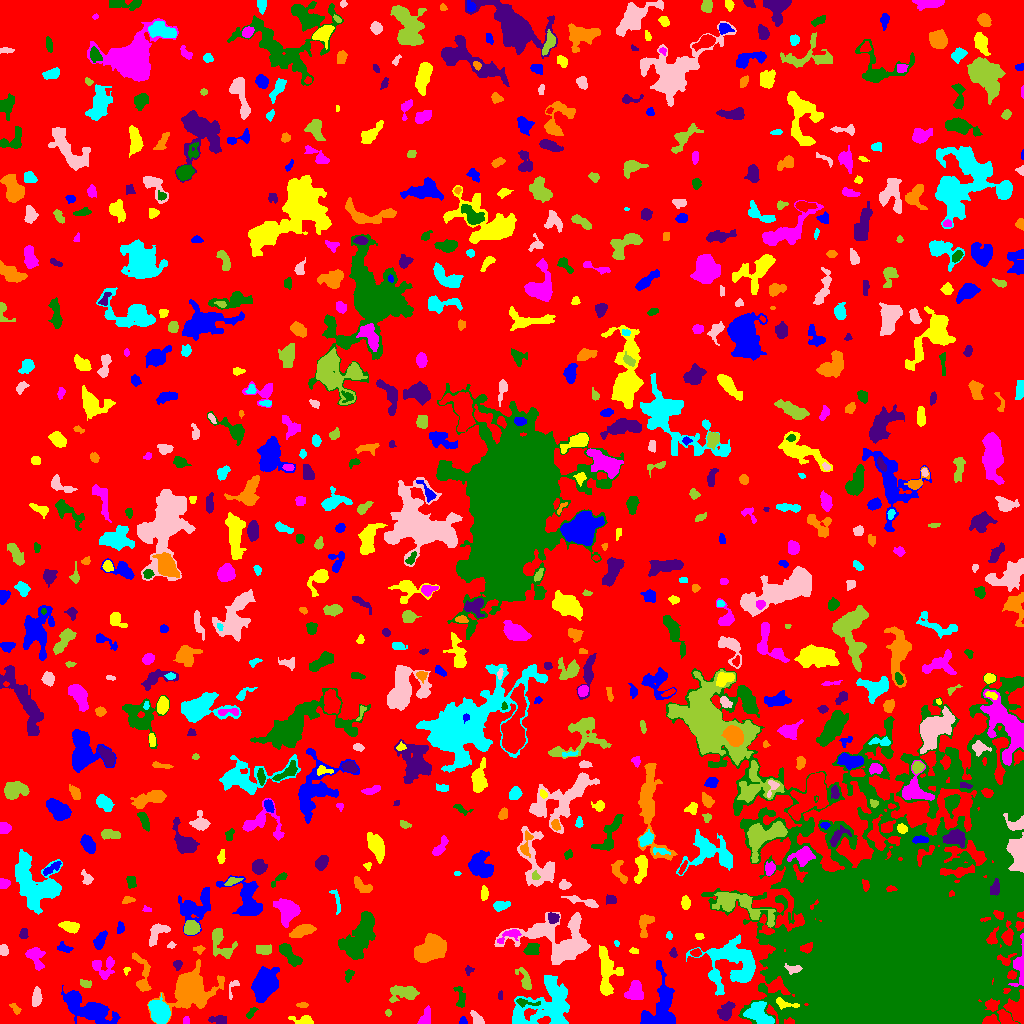

The file beside this chart, header and first rows:
ID, X, Y, A, B, theta, total_flux, mu_max, mu_median, mu_mean, R_fwhm, R_e, R10, R90, x_start, x_end, y_start, y_end, area, greylevel
0, 495.6, 521.1, 301.6, 275.2, 0.8773, 1180754, 10.0, 1.0, 1.583, 85.25, 223.3, 83.78, 366, 0, 1023, 0, 1023, 745840, 1.583
1, 463.2, 2.032, 1.808, 1.543, 1.392, 124.0, 6.0, 2.0, 2.255, 2.585, 1.954, 0.7979, 3.141, 459, 467, 0, 7, 55, 7.255
2, 305.2, 2.816, 4.847, 2.141, -0.1272, 391.0, 8.0, 2.0, 2.539, 3.827, 3.192, 1.262, 5.441, 288, 313, 0, 8, 154, 6.539
3, 186.2, 2.932, 2.045, 1.691, 1.477, 74.0, 2.0, 1.0, 1.451, 3.989, 2.394, 0.9772, 3.656, 183, 189, 0, 7, 51, 6.451
4, 251.1, 10.72, 3.503, 1.459, 0.9208, 101.0, 3.0, 1.0, 1.278, 3.338, 2.764, 1.128, 4.146, 246, 258, 5, 16, 79, 6.278
5, 218.9, 3.442, 4.295, 2.014, -0.03653, 317.0, 5.0, 2.0, 2.348, 4.549, 3.613, 1.382, 5.412, 208, 226, 0, 8, 135, 6.348
6, 15.64, 14.73, 3.273, 1.64, -0.8874, 152.0, 5.0, 2.0, 1.9, 2.326, 2.646, 0.9772, 4.406, 9, 21, 9, 20, 80, 5.9
7, 159.4, 10.99, 5.707, 4.029, -1.115, 4525, 30.0, 9.0, 10.52, 5.89, 5.917, 2.257, 9.739, 148, 170, 0, 30, 430, 14.52
8, 477, 4.708, 4.252, 2.229, -0.8413, 277.0, 4.0, 2.0, 2.164, 5.47, 3.742, 1.493, 5.614, 470, 484, 0, 13, 128, 6.164
9, 388.2, 10.68, 1.604, 1.442, -1.502, 85.0, 4.0, 2.0, 2.024, 2.877, 1.954, 0.7979, 3.09, 385, 391, 7, 14, 42, 10.02
10, 1006, 5.251, 4.324, 2.584, -0.6886, 678.0, 9.0, 3.0, 3.788, 4.297, 3.949, 1.493, 6.433, 997, 1018, 0, 14, 179, 8.788
11, 91.44, 12.53, 13.27, 5.474, -0.4078, 2664, 9.0, 3.0, 3.429, 8.406, 8.722, 3.385, 13.74, 61, 120, 0, 38, 777, 6.429
12, 783.7, 20.17, 6.111, 2.089, -0.2593, 341.0, 7.0, 2.0, 2.453, 2.821, 3.613, 1.262, 5.726, 776, 799, 14, 26, 139, 14.45
13, 425.7, 5.693, 4.902, 2.285, 1.254, 407.0, 7.0, 3.0, 2.544, 3.785, 3.7, 1.382, 5.781, 417, 430, 0, 18, 160, 6.544
14, 525.6, 21.02, 6.766, 1.559, -0.134, 288.0, 7.0, 2.0, 2.441, 2.646, 3.338, 1.128, 5.262, 516, 540, 16, 25, 118, 10.44
15, 725.5, 11.27, 4.62, 2.895, 1.014, 732.0, 8.0, 3.0, 3.211, 5.109, 4.297, 1.693, 7.069, 717, 735, 3, 22, 228, 9.211
16, 302, 18.48, 2.938, 1.281, -0.05412, 126.0, 4.0, 2.0, 2.1, 3.7, 2.459, 0.9772, 3.827, 296, 308, 16, 21, 60, 7.1
17, 759.3, 9.601, 7.406, 4.715, -0.723, 2247, 10.0, 5.0, 5.238, 9.39, 6.91, 2.764, 10.25, 743, 774, 0, 22, 429, 11.24
18, 36.35, 25.19, 4.268, 2.134, 1.464, 395.0, 6.0, 2.0, 2.409, 4.787, 3.785, 1.493, 5.944, 32, 42, 17, 37, 164, 6.409
19, 404.3, 30.49, 7.228, 3.482, 0.06743, 1330, 10.0, 3.0, 3.855, 6.283, 5.585, 2.185, 9.009, 389, 419, 21, 38, 345, 9.855
20, 429.4, 103.1, 26.55, 16.11, 1.443, 56715, 102.0, 5.0, 10.84, 8.795, 13.09, 4.37, 30.72, 373, 495, 3, 151, 5232, 13.84
21, 73.96, 22.27, 3.375, 2.57, 1.386, 830.0, 13.0, 4.0, 5.188, 3.909, 3.613, 1.382, 5.944, 68, 80, 13, 29, 160, 12.19
22, 605.9, 34.93, 2.294, 1.771, -0.9194, 125.0, 4.0, 1.0, 1.603, 3.432, 2.523, 0.9772, 4.107, 602, 610, 30, 40, 78, 8.603
23, 635, 31.06, 4.52, 3.776, 1.314, 911.0, 8.0, 3.0, 3.23, 5.917, 4.853, 1.871, 7.878, 624, 643, 24, 43, 282, 7.23
24, 459.9, 25.98, 6.769, 2.43, -1.41, 203.0, 3.0, 1.0, 1.301, 3.949, 3.785, 1.382, 6.257, 453, 465, 16, 37, 156, 6.301
25, 500.0, 27.5, 2.291, 0.7071, -0.0, 32.0, 2.0, 1.0, 0.7442, 2.764, 1.493, 0.5642, 2.523, 498, 502, 24, 33, 43, 6.744
26, 143.2, 46.19, 10.85, 3.48, -1.449, 512.0, 6.0, 1.0, 1.605, 4.618, 4.787, 1.693, 8.311, 132, 151, 32, 71, 319, 5.605
27, 544.3, 18.01, 17.09, 11.1, 0.4888, 5658, 11.0, 4.0, 3.91, 9.591, 12.3, 4.82, 18.78, 512, 569, 0, 48, 1447, 6.91
28, 234.0, 36.52, 5.869, 2.084, 1.181, 63.0, 3.0, 1.0, 0.6774, 1.954, 2.185, 0.7979, 3.568, 229, 239, 24, 43, 93, 5.677
29, 85.48, 39.68, 2.965, 1.702, -0.3075, 143.0, 4.0, 2.0, 1.644, 3.827, 2.821, 1.128, 4.442, 80, 91, 36, 44, 87, 6.644
30, 702.6, 38.12, 3.479, 1.805, 1.463, 221.0, 4.0, 2.0, 2.351, 4.886, 3.192, 1.262, 4.787, 698, 706, 31, 46, 94, 8.351
31, 264, 38.31, 6.736, 4.848, 1.185, 8918, 43.0, 9.0, 12.69, 6.747, 6.747, 2.585, 11.94, 251, 279, 21, 57, 703, 14.69
32, 607.2, 56.26, 11.69, 5.329, -1.371, 964.0, 5.0, 2.0, 1.89, 6.956, 6.58, 2.585, 10.39, 599, 623, 28, 78, 510, 5.89
33, 1019, 57.95, 11.48, 3.026, 1.515, 949.0, 8.0, 3.0, 3.261, 6.05, 5.109, 1.871, 8.273, 1008, 1023, 37, 90, 291, 11.26
34, 348.6, 48.86, 2.89, 1.723, 1.138, 73.0, 2.0, 1.0, 0.8022, 4.26, 2.523, 0.9772, 3.949, 345, 354, 41, 54, 91, 5.802
35, 468.4, 53.3, 2.257, 1.894, 1.41, 185.0, 7.0, 3.0, 2.937, 2.523, 2.394, 0.7979, 3.868, 465, 474, 48, 58, 63, 9.937
36, 189.5, 32.62, 12.71, 8.897, 0.3246, 8459, 27.0, 5.0, 6.375, 5.971, 10.34, 3.523, 17.87, 147, 224, 0, 64, 1327, 8.375
37, 716.6, 48.7, 2.67, 1.408, -1.176, 103.0, 4.0, 2.0, 1.689, 3.29, 2.394, 0.9772, 3.742, 713, 719, 42, 53, 61, 8.689
38, 793.7, 54.41, 4.176, 1.864, -0.03233, 218.0, 5.0, 1.0, 1.863, 3.241, 2.985, 1.262, 5.262, 784, 802, 49, 60, 117, 17.86
39, 525.5, 42.1, 5.71, 2.315, -1.18, 486.0, 9.0, 2.0, 2.518, 3.241, 3.613, 1.262, 6.652, 515, 531, 34, 56, 193, 6.518
40, 646.9, 51.5, 2.19, 1.185, 2.1459630659287097e-12, 52.0, 2.0, 1.0, 0.9123, 3.478, 1.954, 0.7979, 3.192, 641, 651, 49, 55, 57, 5.912
41, 660.8, 15.24, 14.91, 8.014, 1.441, 3697, 11.0, 4.0, 4.177, 8.311, 9.305, 3.385, 14.57, 640, 675, 0, 63, 885, 7.177
42, 126.6, 53.07, 1.875, 1.387, 1.165, 55.0, 3.0, 1.0, 1.279, 2.326, 1.871, 0.5642, 2.932, 123, 130, 48, 56, 43, 5.279
43, 104.3, 55.25, 5.981, 5.724, 0.939, 381.0, 4.0, 1.0, 1.323, 6.024, 5.171, 1.954, 8.098, 92, 114, 44, 67, 288, 5.323
44, 289.1, 69.16, 7.558, 2.744, -0.8374, 1063, 8.0, 4.0, 3.743, 6.91, 5.441, 2.185, 8.349, 279, 302, 57, 80, 284, 6.743
45, 177.5, 58.53, 2.32, 1.84, 1.339, 208.0, 6.0, 2.0, 2.667, 3.478, 2.585, 0.9772, 4.068, 173, 182, 53, 63, 78, 6.667
46, 431.1, 74.54, 7.699, 5.431, 0.5887, 5082, 16.0, 7.0, 7.452, 10.17, 8.215, 3.29, 12.58, 414, 446, 61, 90, 682, 26.45
47, 733.4, 59.89, 15.01, 11.96, -0.4485, 4841, 11.0, 3.0, 3.659, 7.527, 11.44, 4.068, 18.28, 686, 755, 28, 89, 1323, 7.659
48, 3.444, 73.65, 2.589, 1.947, -1.443, 297.0, 7.0, 3.0, 3.194, 3.613, 2.877, 1.128, 4.514, 0, 8, 68, 79, 93, 7.194
49, 263.9, 73.9, 4.809, 2.33, -0.04226, 280.0, 4.0, 2.0, 1.867, 5.412, 3.868, 1.493, 6.024, 256, 271, 69, 79, 150, 5.867
50, 695.8, 70.6, 2.377, 1.587, 0.1242, 190.0, 7.0, 2.0, 2.5, 2.459, 2.394, 0.7979, 3.909, 690, 701, 67, 75, 76, 9.5
51, 63.89, 75.57, 3.561, 2.185, -0.3249, 171.0, 3.0, 1.0, 1.583, 4.068, 3.241, 1.262, 5.109, 57, 73, 71, 82, 108, 5.583
52, 634, 72.48, 2.192, 1.355, -0.2378, 64.0, 3.0, 1.0, 1.208, 2.111, 2.034, 0.7979, 3.478, 629, 638, 70, 76, 53, 5.208
53, 35.1, 67.39, 6.16, 3.175, -1.22, 588.0, 6.0, 2.0, 2.202, 5.585, 4.478, 1.693, 7.442, 25, 45, 53, 76, 267, 6.202
54, 531.7, 74.72, 3.144, 2.684, 0.4653, 680.0, 10.0, 3.0, 4.146, 4.478, 3.568, 1.382, 5.863, 523, 539, 69, 80, 164, 8.146
55, 673.2, 70.31, 2.123, 1.58, -1.346, 114.0, 4.0, 2.0, 1.781, 3.432, 2.257, 0.7979, 3.568, 669, 677, 66, 76, 64, 7.781
56, 199.1, 74.25, 2.722, 1.936, 0.01769, 101.0, 3.0, 1.0, 1.384, 2.932, 2.646, 0.9772, 4.26, 193, 205, 69, 78, 73, 6.384
57, 616.4, 80.08, 1.612, 1.211, -0.9321, 49.0, 3.0, 1.0, 1.531, 2.185, 1.693, 0.5642, 2.764, 614, 619, 77, 83, 32, 5.531
58, 171.2, 78.09, 1.991, 1.172, 0.1247, 57.0, 3.0, 1.0, 1.188, 2.394, 1.871, 0.5642, 2.985, 167, 176, 75, 82, 48, 5.188
59, 219.9, 80.53, 8.961, 4.961, -1.077, 1063, 8.0, 3.0, 2.881, 5.642, 5.917, 2.185, 9.508, 212, 237, 65, 95, 369, 5.881
... 726 more rows
